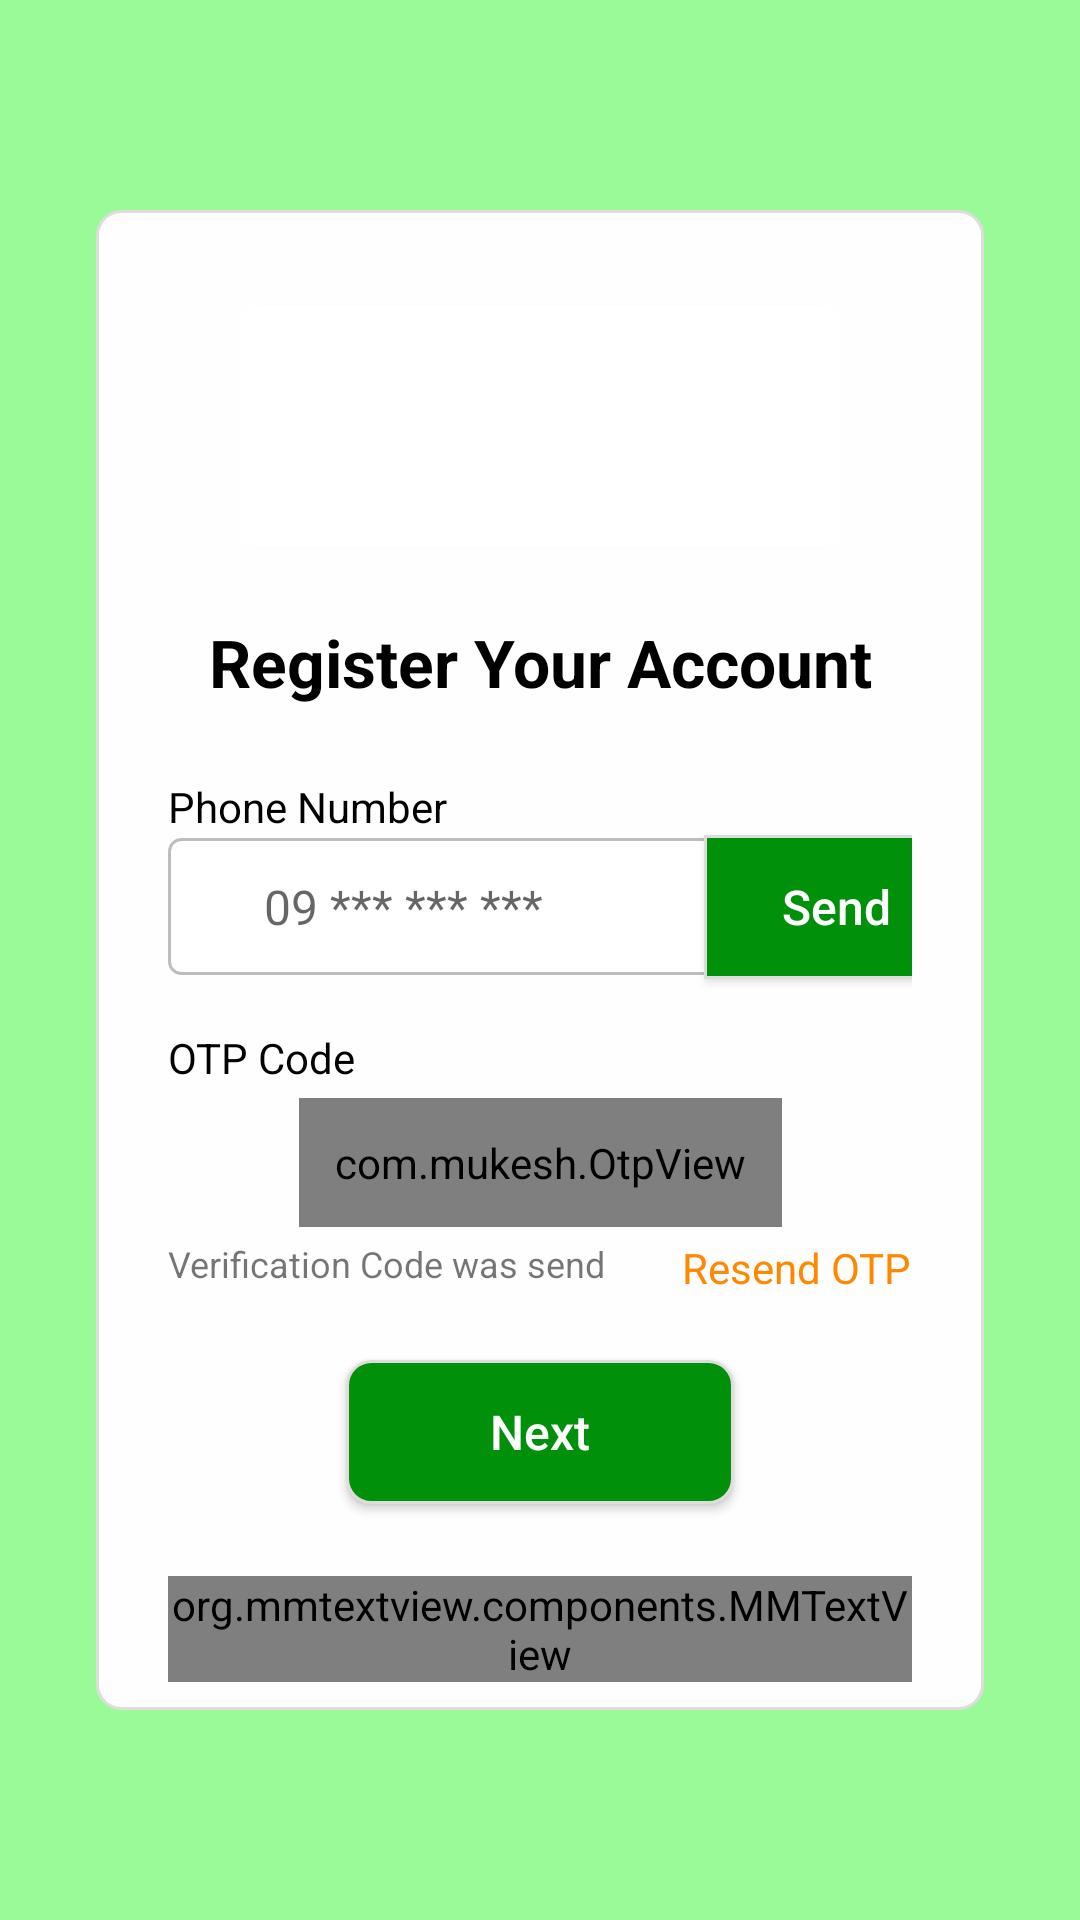

Here is an Android app screen rendered from its layout file. Give the layout XML and the strings, colors and styles it references.
<!-- AndroidManifest.xml: application theme AppTheme -->
<!-- res/layout/activity_register.xml -->
<?xml version="1.0" encoding="utf-8"?>
<androidx.constraintlayout.widget.ConstraintLayout xmlns:android="http://schemas.android.com/apk/res/android"
    xmlns:app="http://schemas.android.com/apk/res-auto"
    xmlns:tools="http://schemas.android.com/tools"
    android:layout_width="match_parent"
    android:layout_height="match_parent"
    android:background="#98FB98">

    <androidx.constraintlayout.widget.ConstraintLayout
        android:id="@+id/clContainer"
        android:layout_width="match_parent"
        android:layout_height="@dimen/_500sdp"
        android:layout_margin="@dimen/_32sdp"
        android:background="@drawable/bg_square_round_border_plain"
        android:paddingStart="@dimen/margin_large"
        android:paddingEnd="@dimen/margin_large"
        app:layout_constraintBottom_toBottomOf="parent"
        app:layout_constraintEnd_toEndOf="parent"
        app:layout_constraintStart_toStartOf="parent"
        app:layout_constraintTop_toTopOf="parent">

        <androidx.cardview.widget.CardView
            android:id="@+id/cv1"
            android:layout_width="@dimen/_200sdp"
            android:layout_height="@dimen/_80sdp"
            android:layout_marginTop="@dimen/_32sdp"
            android:elevation="@dimen/_4sdp"
            app:cardCornerRadius="@dimen/_4sdp"
            app:layout_constraintEnd_toEndOf="parent"
            app:layout_constraintStart_toStartOf="parent"
            app:layout_constraintTop_toTopOf="parent">


            <ImageView
                android:id="@+id/ivLogo"
                android:layout_width="wrap_content"
                android:layout_height="wrap_content"
                android:scaleType="centerCrop"
                android:src="@drawable/temp_img" />


        </androidx.cardview.widget.CardView>

        <TextView
            android:id="@+id/tvLoginLabel"
            android:layout_width="wrap_content"
            android:layout_height="wrap_content"
            android:layout_marginTop="@dimen/_24sdp"
            android:text="Register Your Account"
            android:textColor="@android:color/black"
            android:textSize="@dimen/text_regular_3xx"
            android:textStyle="bold"
            app:layout_constraintEnd_toEndOf="parent"
            app:layout_constraintStart_toStartOf="parent"
            app:layout_constraintTop_toBottomOf="@id/cv1" />

        <TextView
            android:id="@+id/tvPhNoLabel"
            android:layout_width="wrap_content"
            android:layout_height="wrap_content"
            android:layout_marginTop="@dimen/_24sdp"
            android:text="Phone Number"
            android:textColor="@android:color/black"
            android:textSize="@dimen/text_regular"
            app:layout_constraintStart_toStartOf="parent"
            app:layout_constraintTop_toBottomOf="@id/tvLoginLabel" />


        <EditText
            android:id="@+id/etPhone"
            style="@style/PWBoxStyle"
            android:layout_marginTop="@dimen/_4sdp"
            android:hint="09 *** *** ***"
            android:inputType="number"
            android:paddingStart="@dimen/margin_xlarge"
            android:paddingEnd="@dimen/margin_xxxlarge"
            android:textSize="@dimen/text_regular_2x"
            app:layout_constraintStart_toStartOf="parent"
            app:layout_constraintTop_toBottomOf="@id/tvPhNoLabel"
            app:layout_constraintBaseline_toBaselineOf="@+id/btnSend"/>

        <androidx.appcompat.widget.AppCompatButton
            android:id="@+id/btnSend"
            android:layout_width="wrap_content"
            android:layout_height="wrap_content"
            android:background="@drawable/bg_square_round_border_send_button"
            android:text="Send"
            android:textColor="@android:color/white"
            android:textAllCaps="false"
            android:textSize="@dimen/text_regular_2x"
            app:layout_constraintEnd_toEndOf="parent"
            app:layout_constraintStart_toEndOf="@id/etPhone"
            app:layout_constraintTop_toBottomOf="@id/tvPhNoLabel" />


        <TextView
            android:id="@+id/tvOTPCodeLabel"
            android:layout_width="wrap_content"
            android:layout_height="wrap_content"
            android:layout_marginTop="@dimen/_18sdp"
            android:text="OTP Code"
            android:textSize="@dimen/text_regular"
            android:textColor="@android:color/black"
            app:layout_constraintStart_toStartOf="parent"
            app:layout_constraintTop_toBottomOf="@id/etPhone" />

        <com.mukesh.OtpView
            android:id="@+id/tvPassword"
            style="@style/PWBoxStyle"
            android:layout_marginTop="@dimen/_4sdp"
            android:inputType="number"
            app:OtpCursorColor="@android:color/black"
            app:OtpItemCount="6"
            app:OtpLineColor="@color/grey_border"
            app:OtpViewType="line"
            app:OtpItemHeight="@dimen/_18sdp"
            app:OtpItemWidth="@dimen/_38sdp"
            app:layout_constraintEnd_toEndOf="parent"
            app:layout_constraintStart_toStartOf="parent"
            app:layout_constraintTop_toBottomOf="@id/tvOTPCodeLabel"
            android:padding="@dimen/_12sdp"/>

        <androidx.appcompat.widget.AppCompatButton
            android:id="@+id/btnRegisterNext"
            android:layout_width="wrap_content"
            android:layout_height="wrap_content"
            android:layout_marginTop="@dimen/_24sdp"
            android:background="@drawable/bg_square_round_border_green_button"
            android:text="Next"
            android:textColor="@android:color/white"
            android:textAllCaps="false"
            android:textSize="@dimen/text_regular_2x"
            android:paddingStart="@dimen/_48sdp"
            android:paddingEnd="@dimen/_48sdp"
            app:layout_constraintEnd_toEndOf="parent"
            app:layout_constraintStart_toStartOf="parent"
            app:layout_constraintTop_toBottomOf="@id/tvVeriCodeWasSent" />

        <org.mmtextview.components.MMTextView
            android:id="@+id/tvAlreadyHaveAccount"
            android:layout_width="wrap_content"
            android:layout_height="wrap_content"
            android:layout_marginTop="@dimen/_24sdp"
            android:text="@string/already_have_account"
            android:textColor="@android:color/black"
            android:textSize="@dimen/text_regular"
            app:layout_constraintEnd_toEndOf="parent"
            app:layout_constraintStart_toStartOf="parent"
            app:layout_constraintTop_toBottomOf="@id/btnRegisterNext" />

        <TextView
            android:id="@+id/tvVeriCodeWasSent"
            android:layout_width="wrap_content"
            android:layout_height="wrap_content"
            android:text="Verification Code was send"
            android:layout_marginTop="@dimen/_4sdp"
            android:textSize="@dimen/text_small"
            app:layout_constraintStart_toStartOf="parent"
            app:layout_constraintTop_toBottomOf="@+id/tvPassword" />

        <TextView
            android:id="@+id/tvReSendOTP"
            android:layout_width="wrap_content"
            android:layout_height="wrap_content"
            android:text="Resend OTP"
            android:layout_marginTop="@dimen/_4sdp"
            android:textSize="@dimen/text_regular"
            app:layout_constraintEnd_toEndOf="parent"
            android:textColor="@android:color/holo_orange_dark"
            app:layout_constraintTop_toBottomOf="@+id/tvPassword" />


    </androidx.constraintlayout.widget.ConstraintLayout>

</androidx.constraintlayout.widget.ConstraintLayout>
<!-- resources referenced by this layout -->
<resources>
  <color name="grey_border">#E1DCDC</color>
  <dimen name="_12sdp">12.00dp</dimen>
  <dimen name="_18sdp">18.00dp</dimen>
  <dimen name="_200sdp">200.00dp</dimen>
  <dimen name="_24sdp">24.00dp</dimen>
  <dimen name="_32sdp">32.00dp</dimen>
  <dimen name="_38sdp">38.00dp</dimen>
  <dimen name="_48sdp">48.00dp</dimen>
  <dimen name="_4sdp">4.00dp</dimen>
  <dimen name="_500sdp">500.00dp</dimen>
  <dimen name="_80sdp">80.00dp</dimen>
  <dimen name="margin_large">24dp</dimen>
  <dimen name="margin_xlarge">32dp</dimen>
  <dimen name="margin_xxxlarge">72dp</dimen>
  <dimen name="text_regular">14sp</dimen>
  <dimen name="text_regular_2x">16sp</dimen>
  <dimen name="text_regular_3xx">22sp</dimen>
  <dimen name="text_small">12sp</dimen>
  <!-- drawable bg_square_round_border_green_button (drawable-v24) -->
  <?xml version="1.0" encoding="utf-8"?>
  <shape xmlns:android="http://schemas.android.com/apk/res/android"
      android:shape="rectangle">
      <solid android:color="#00900A"/>
      <stroke android:width="1dp" android:color="@color/grey_border"/>
      <corners
          android:radius="@dimen/_8sdp"/>
  </shape>
  <!-- drawable bg_square_round_border_plain (drawable) -->
  <?xml version="1.0" encoding="utf-8"?>
  <shape xmlns:android="http://schemas.android.com/apk/res/android"
      android:shape="rectangle">
      <solid android:color="@color/box_color"/>
      <stroke android:width="1dp" android:color="@color/grey_border"/>
      <corners
          android:radius="@dimen/_8sdp"/>
  </shape>
  <!-- drawable bg_square_round_border_send_button (drawable) -->
  <?xml version="1.0" encoding="utf-8"?>
  <shape xmlns:android="http://schemas.android.com/apk/res/android"
      android:shape="rectangle">
      <solid android:color="#00900A"/>
      <stroke android:width="1dp" android:color="@color/grey_border"/>
      <corners
          android:topRightRadius="@dimen/_8sdp"
          android:bottomRightRadius="@dimen/_8sdp"/>
  </shape>
  <string name="already_have_account">Already have an Account? &lt;font color="#FFA500"&gt;Login.&lt;/font&gt;</string>
  <style name="PWBoxStyle" parent="@style/Widget.AppCompat.EditText">
          <item name="android:layout_height">wrap_content</item>
          <item name="android:layout_width">wrap_content</item>
          <item name="android:textSize">@dimen/text_regular</item>
          <item name="android:textColor">@color/text_color</item>
          <item name="android:background">@drawable/bg_square_border</item>
          <item name="android:padding">@dimen/_12sdp</item>
  
      </style>
  <style name="AppTheme" parent="Theme.AppCompat.Light.DarkActionBar">
          
          <item name="colorPrimary">@color/colorPrimary</item>
          <item name="colorPrimaryDark">@color/colorPrimaryDark</item>
          <item name="colorAccent">@color/colorAccent</item>
      </style>
  <dimen name="_8sdp">8.00dp</dimen>
  <color name="box_color">#FEFEFE</color>
  <!-- drawable bg_square_border (drawable) -->
  <?xml version="1.0" encoding="utf-8"?>
  <shape xmlns:android="http://schemas.android.com/apk/res/android"
      android:shape="rectangle">
  
      <solid android:color="@android:color/white"/>
      <corners
          android:radius="@dimen/_4sdp" />
      <stroke android:color="@color/divider" android:width="@dimen/_1sdp"/>
  </shape>
  <color name="colorPrimary">#6200EE</color>
  <color name="colorPrimaryDark">#3700B3</color>
  <color name="colorAccent">#03DAC5</color>
  <color name="divider">#BDBDBD</color>
  <dimen name="_1sdp">1.00dp</dimen>
</resources>
